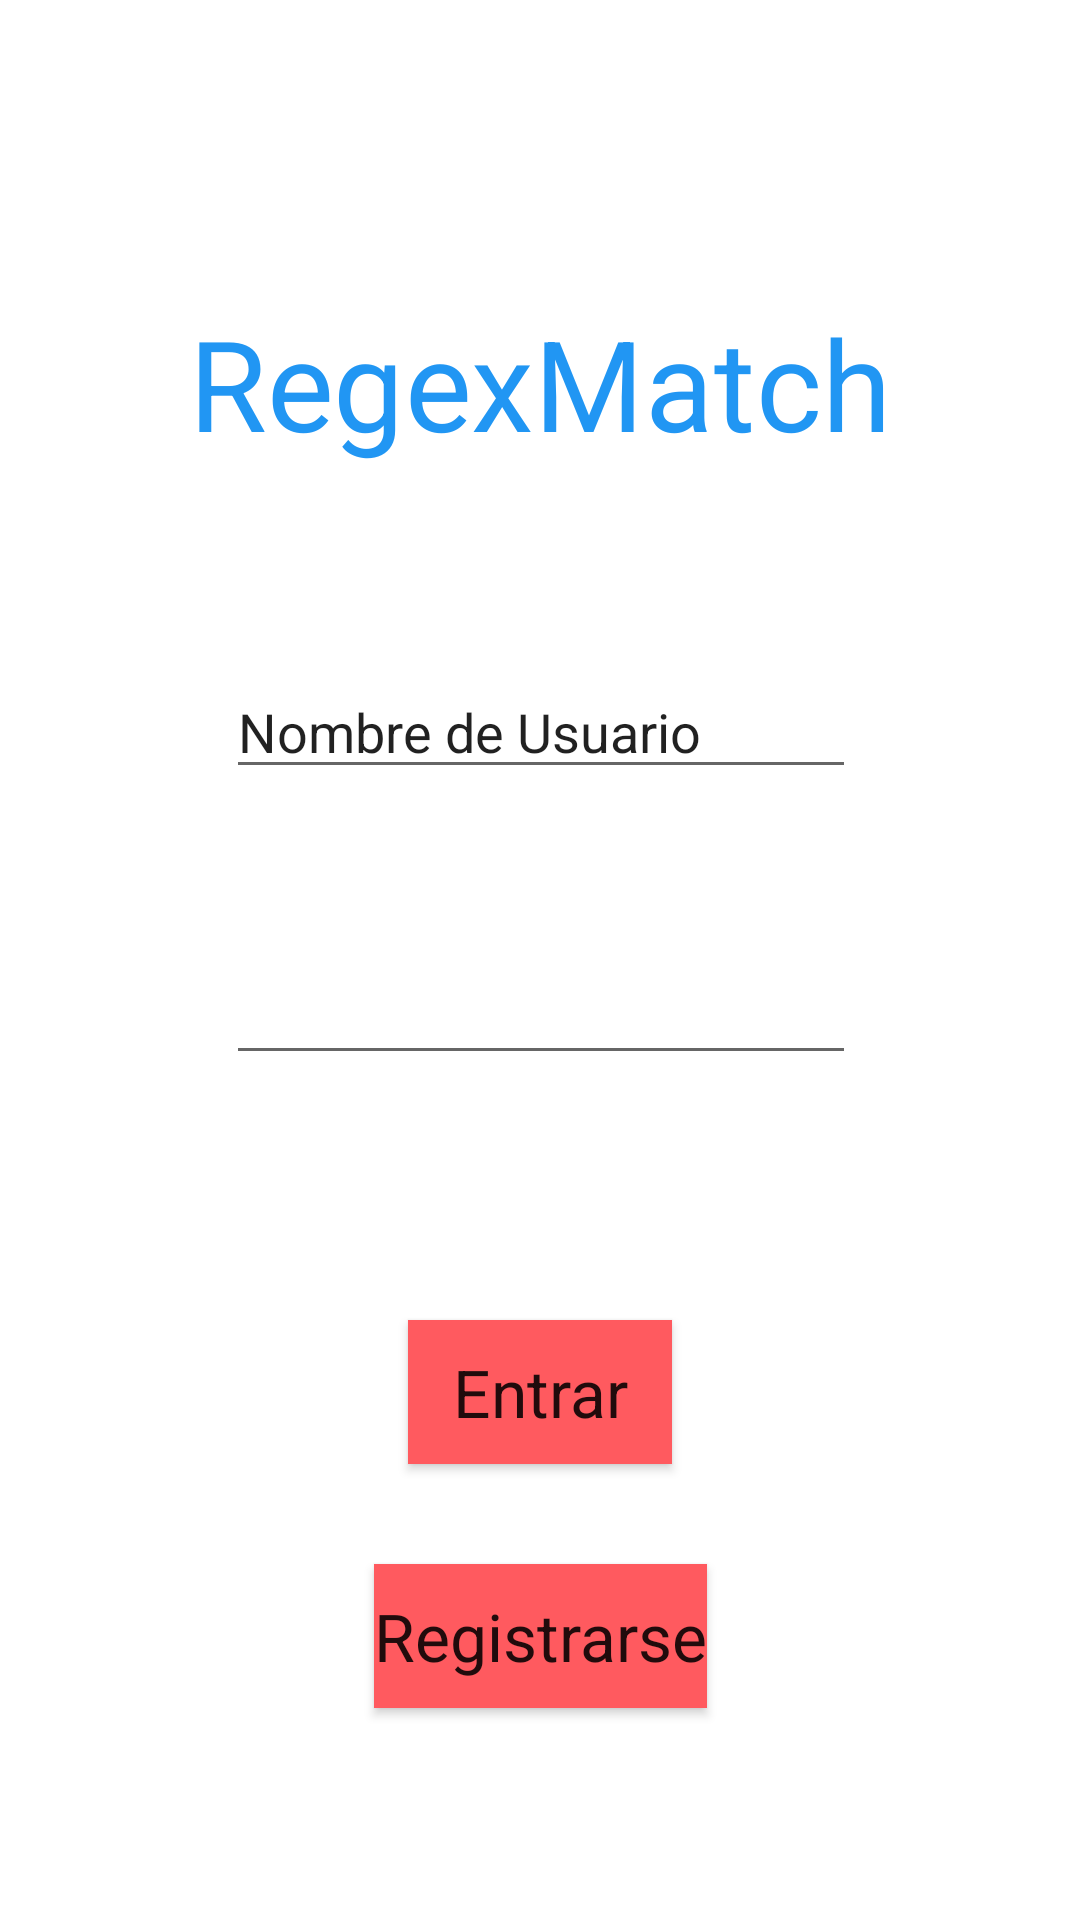

Here is an Android app screen rendered from its layout file. Give the layout XML and the strings, colors and styles it references.
<!-- AndroidManifest.xml: application theme Theme.RegexBB -->
<!-- res/layout/activity_login.xml -->
<?xml version="1.0" encoding="utf-8"?>
<androidx.constraintlayout.widget.ConstraintLayout xmlns:android="http://schemas.android.com/apk/res/android"
    xmlns:app="http://schemas.android.com/apk/res-auto"
    xmlns:tools="http://schemas.android.com/tools"
    android:layout_width="match_parent"
    android:layout_height="match_parent"
    tools:context=".Login">
    <EditText
        android:id="@+id/username"
        android:layout_width="wrap_content"
        android:layout_height="wrap_content"
        android:contentDescription="Nombre de Usuario"
        android:ems="10"
        android:inputType="textPersonName"
        android:text="Nombre de Usuario"
        app:layout_constraintBottom_toBottomOf="parent"
        app:layout_constraintEnd_toEndOf="parent"
        app:layout_constraintHorizontal_bias="0.502"
        app:layout_constraintStart_toStartOf="parent"
        app:layout_constraintTop_toTopOf="parent"
        app:layout_constraintVertical_bias="0.37" />

    <EditText
        android:id="@+id/user_password"
        android:layout_width="wrap_content"
        android:layout_height="wrap_content"
        android:ems="10"
        android:inputType="textPassword"
        android:contentDescription="Contraseña"
        app:layout_constraintBottom_toBottomOf="parent"
        app:layout_constraintEnd_toEndOf="parent"
        app:layout_constraintHorizontal_bias="0.502"
        app:layout_constraintStart_toStartOf="parent"
        app:layout_constraintTop_toBottomOf="@+id/username"
        app:layout_constraintVertical_bias="0.161" />

    <Button
        android:id="@+id/Loginbtn"
        android:layout_width="wrap_content"
        android:layout_height="wrap_content"
        android:background="#FF5A5F"
        android:text="Entrar"
        android:textAppearance="@style/TextAppearance.AppCompat.Large"
        app:layout_constraintBottom_toBottomOf="parent"
        app:layout_constraintEnd_toEndOf="parent"
        app:layout_constraintStart_toStartOf="parent"
        app:layout_constraintTop_toBottomOf="@+id/user_password"
        app:layout_constraintVertical_bias="0.35000002"
        app:rippleColor="#FF5A5F"
        tools:text="Entrar" />

    <Button
        android:id="@+id/registerbtn"
        android:layout_width="wrap_content"
        android:layout_height="wrap_content"
        android:background="#FF5A5F"
        android:text="Registrarse"
        android:textAppearance="@style/TextAppearance.AppCompat.Large"
        app:layout_constraintBottom_toBottomOf="parent"
        app:layout_constraintEnd_toEndOf="parent"
        app:layout_constraintStart_toStartOf="parent"
        app:layout_constraintTop_toBottomOf="@+id/user_password"
        app:layout_constraintVertical_bias="0.697"
        app:rippleColor="#FF5A5F"
        tools:text="Registrarse" />

    <TextView
        android:id="@+id/textView"
        android:layout_width="wrap_content"
        android:layout_height="wrap_content"
        android:scaleX="3"
        android:scaleY="3"
        android:text="RegexMatch"
        android:textColor="#2196F3"
        app:layout_constraintBottom_toBottomOf="parent"
        app:layout_constraintEnd_toEndOf="parent"
        app:layout_constraintStart_toStartOf="parent"
        app:layout_constraintTop_toTopOf="parent"
        app:layout_constraintVertical_bias="0.19" />

</androidx.constraintlayout.widget.ConstraintLayout>
<!-- resources referenced by this layout -->
<resources>
  <style name="Theme.RegexBB" parent="Theme.MaterialComponents.DayNight.DarkActionBar">
          
          <item name="colorPrimary">@color/buttons</item>
          <item name="colorPrimaryVariant">@color/purple_700</item>
          <item name="colorOnPrimary">@color/white</item>
          
          <item name="colorSecondary">@color/teal_200</item>
          <item name="colorSecondaryVariant">@color/teal_700</item>
          <item name="colorOnSecondary">@color/black</item>
          
          <item name="android:statusBarColor">?attr/colorPrimaryVariant</item>
          
      </style>
  <color name="buttons">#2196F3</color>
  <color name="purple_700">#FF3700B3</color>
  <color name="white">#FFFFFFFF</color>
  <color name="teal_200">#FF03DAC5</color>
  <color name="teal_700">#FF018786</color>
  <color name="black">#FF000000</color>
</resources>
